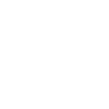
t = 0.00 s
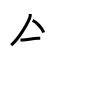
t = 3.00 s
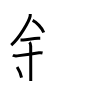
t = 6.00 s
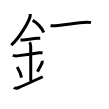
t = 9.00 s
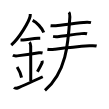
t = 12.00 s
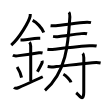
t = 15.00 s

The animated SVG that drew these frames (rendered in a browser with its animation timeline set to each time). Animation: 15 SMIL elements (animate=15); one cycle of 15.00 s.

<svg width="109px" height="109px" viewBox="0 0 px 109px" xmlns="http://www.w3.org/2000/svg" xmlns:xlink="http://www.w3.org/1999/xlink" xml:space="preserve" version="1.1"  baseProfile="full">
<path d="M30.25,13.99c0,0.79,0.05,1.42-0.15,2.37c-1.03,4.94-10.53,21.44-18.88,28.76" style="fill:none;stroke:black;stroke-width:3;opacity:0">
  <animate attributeType="CSS" attributeName="opacity" from="0" to="1" begin="0s" dur="1s" repeatCount="Indefinite" fill="freeze" />
</path>
<path d="M32.64,20.46c4.02,1.95,9.15,7.13,11.11,12.04" style="fill:none;stroke:black;stroke-width:3;opacity:0">
  <animate attributeType="CSS" attributeName="opacity" from="0" to="1" begin="1s" dur="1s" repeatCount="Indefinite" fill="freeze" />
</path>
<path d="M20.5,40c1.5,0,2.18,0.09,2.67,0.06C27.5,39.74,33,38.53,38.1,38.3c0.74-0.03,0.9-0.05,2.15-0.05" style="fill:none;stroke:black;stroke-width:3;opacity:0">
  <animate attributeType="CSS" attributeName="opacity" from="0" to="1" begin="2s" dur="1s" repeatCount="Indefinite" fill="freeze" />
</path>
<path d="M12.84,55.31c1.49,0.82,4.46,0.56,6.06,0.33c5.61-0.8,14.23-2.02,20.14-2.82c0.74-0.1,2.38-0.13,3.49,0.15" style="fill:none;stroke:black;stroke-width:3;opacity:0">
  <animate attributeType="CSS" attributeName="opacity" from="0" to="1" begin="3s" dur="1s" repeatCount="Indefinite" fill="freeze" />
</path>
<path d="M29.45,42.19c1.06,1.06,1.24,2.43,1.24,3.89c0,4.35,0.06,26.29,0.06,34.98" style="fill:none;stroke:black;stroke-width:3;opacity:0">
  <animate attributeType="CSS" attributeName="opacity" from="0" to="1" begin="4s" dur="1s" repeatCount="Indefinite" fill="freeze" />
</path>
<path d="M17.14,67.01c2.6,4.01,3.87,8.35,4.4,10.69" style="fill:none;stroke:black;stroke-width:3;opacity:0">
  <animate attributeType="CSS" attributeName="opacity" from="0" to="1" begin="5s" dur="1s" repeatCount="Indefinite" fill="freeze" />
</path>
<path d="M42.04,60.8c0.23,0.71,0.25,1.54,0.01,2.1C41.12,65,40,67.25,37.42,71.78" style="fill:none;stroke:black;stroke-width:3;opacity:0">
  <animate attributeType="CSS" attributeName="opacity" from="0" to="1" begin="6s" dur="1s" repeatCount="Indefinite" fill="freeze" />
</path>
<path d="M14,87.5c1.25,1.12,2.39,0.99,4.25,0.25c1.25-0.5,11.5-5,24.5-11" style="fill:none;stroke:black;stroke-width:3;opacity:0">
  <animate attributeType="CSS" attributeName="opacity" from="0" to="1" begin="7s" dur="1s" repeatCount="Indefinite" fill="freeze" />
</path>
<path d="M50.56,25.65c2.94,0.35,5.07,0.22,7.33-0.07c6.73-0.86,17.81-2.55,25.5-3.12c2.5-0.19,5.13-0.45,7.59,0.16" style="fill:none;stroke:black;stroke-width:3;opacity:0">
  <animate attributeType="CSS" attributeName="opacity" from="0" to="1" begin="8s" dur="1s" repeatCount="Indefinite" fill="freeze" />
</path>
<path d="M53.09,36.39c2.41,0.49,4.2,0.29,6.07,0.07c6.13-0.72,16.38-2.22,22.34-2.84c1.9-0.2,3.7-0.38,5.57,0.14" style="fill:none;stroke:black;stroke-width:3;opacity:0">
  <animate attributeType="CSS" attributeName="opacity" from="0" to="1" begin="9s" dur="1s" repeatCount="Indefinite" fill="freeze" />
</path>
<path d="M47.4,49.26c2.85,0.61,5.41,0.23,7.72-0.06c8.86-1.11,23.6-2.68,34.37-3.41c2.43-0.17,4.75-0.38,7.14,0.2" style="fill:none;stroke:black;stroke-width:3;opacity:0">
  <animate attributeType="CSS" attributeName="opacity" from="0" to="1" begin="10s" dur="1s" repeatCount="Indefinite" fill="freeze" />
</path>
<path d="M68.89,12.25c1.05,1.05,1.09,2.41,0.97,4.56c-1.61,27.44-3.74,55.44-24.9,73.48" style="fill:none;stroke:black;stroke-width:3;opacity:0">
  <animate attributeType="CSS" attributeName="opacity" from="0" to="1" begin="11s" dur="1s" repeatCount="Indefinite" fill="freeze" />
</path>
<path d="M47.63,66.56c3.62,0.69,5.87,0.26,8.62-0.02c12.63-1.3,21.75-2.42,36.13-3.78c2.86-0.27,5.5-0.39,8.25,0.17" style="fill:none;stroke:black;stroke-width:3;opacity:0">
  <animate attributeType="CSS" attributeName="opacity" from="0" to="1" begin="12s" dur="1s" repeatCount="Indefinite" fill="freeze" />
</path>
<path d="M82.7,53.33c1.11,1.11,1.1,2.29,1.1,4.42c0,19.11-0.04,29.69-0.04,34.34c0,11.27-5.64,2.14-7.56,0.7" style="fill:none;stroke:black;stroke-width:3;opacity:0">
  <animate attributeType="CSS" attributeName="opacity" from="0" to="1" begin="13s" dur="1s" repeatCount="Indefinite" fill="freeze" />
</path>
<path d="M63.38,74.25c2.7,1.43,6.96,5.89,7.63,8.12" style="fill:none;stroke:black;stroke-width:3;opacity:0">
  <animate attributeType="CSS" attributeName="opacity" from="0" to="1" begin="14s" dur="1s" repeatCount="Indefinite" fill="freeze" />
</path>
</svg>
